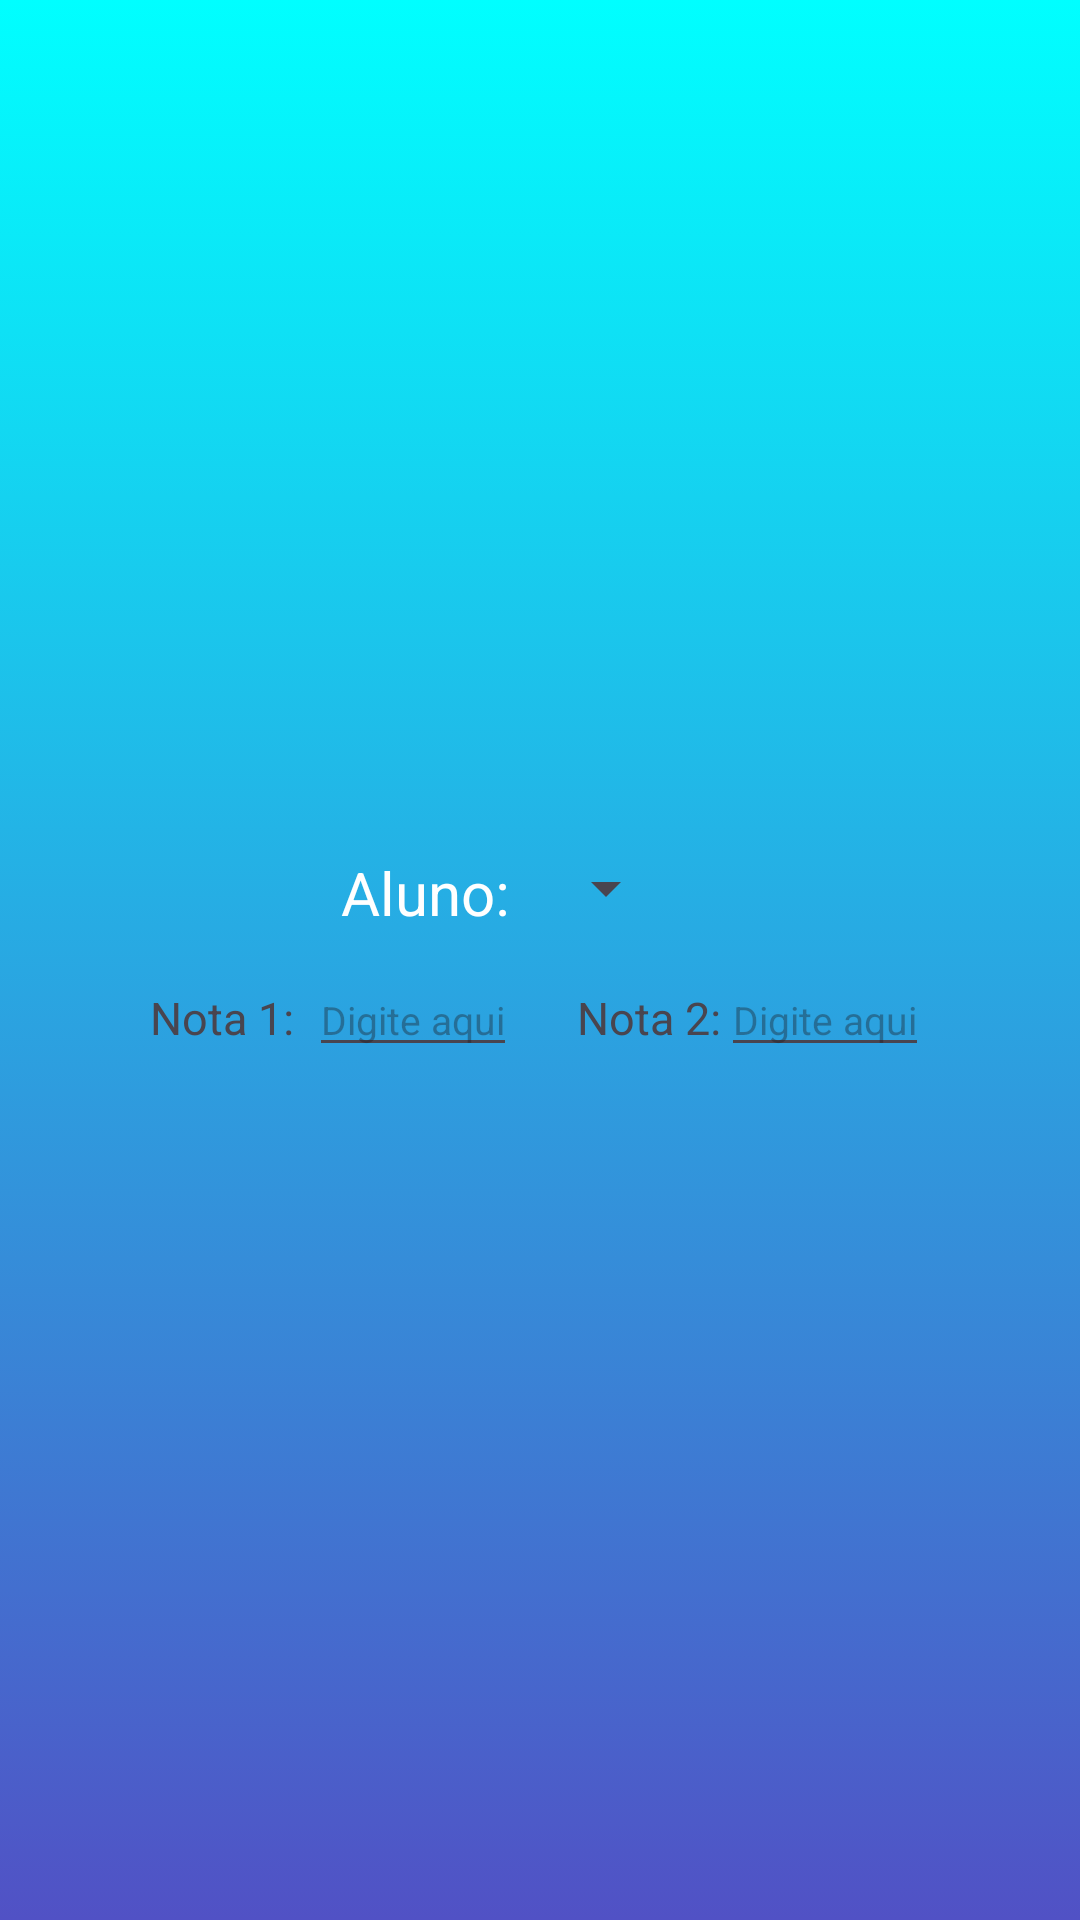

Layout XML and referenced resources for this Android screen:
<!-- AndroidManifest.xml: application theme Theme.Statusalunos -->
<!-- res/layout/activity_main2.xml -->
<?xml version="1.0" encoding="utf-8"?>
<LinearLayout xmlns:android="http://schemas.android.com/apk/res/android"
    xmlns:tools="http://schemas.android.com/tools"
    android:id="@+id/main"
    android:orientation="vertical"
    android:gravity="center"
    android:background="@drawable/gradient"
    android:layout_width="match_parent"
    android:layout_height="match_parent"
    tools:context=".MainActivity2">

    <LinearLayout
        android:layout_width="wrap_content"
        android:layout_height="wrap_content"
        android:orientation="horizontal"
        android:layout_marginBottom="10dp">

        <TextView
            android:layout_width="wrap_content"
            android:layout_height="wrap_content"
            android:text="@string/aluno"
            android:textSize="20sp"
            android:textColor="@color/white"
            android:layout_marginEnd="8dp"/>

        <Spinner
            android:id="@+id/alunoSpinner"
            android:layout_width="match_parent"
            android:layout_height="wrap_content"
            android:textSize="15sp"
            android:textColor="@color/white"
            android:layout_marginEnd="20dp"/>
    </LinearLayout>

    <TableLayout
        android:layout_width="wrap_content"
        android:layout_height="wrap_content">

        <TableRow
            android:layout_width="match_parent"
            android:layout_height="match_parent">
        </TableRow>

        <TableRow
            android:layout_width="match_parent"
            android:layout_height="match_parent" >

            <TextView
                android:id="@+id/notaUmTextView"
                android:layout_width="wrap_content"
                android:layout_height="wrap_content"
                android:text="@string/nota1"
                android:textSize="15sp"
                android:layout_marginEnd="5dp"/>

            <EditText
                android:id="@+id/notaUmEditText"
                android:layout_width="wrap_content"
                android:layout_height="wrap_content"
                android:autofillHints=""
                android:inputType="number"
                android:textSize="13sp"
                android:hint="@string/input"
                android:layout_marginEnd="20dp"/>

            <TextView
                android:id="@+id/notaDoisTextView"
                android:layout_width="wrap_content"
                android:layout_height="wrap_content"
                android:text="@string/nota2"
                android:textSize="15sp" />

            <EditText
                android:id="@+id/notaDoisEditText"
                android:layout_width="wrap_content"
                android:layout_height="wrap_content"
                android:autofillHints=""
                android:inputType="number"
                android:hint="@string/input"
                android:textSize="13sp" />

        </TableRow>

        <TableRow
            android:layout_width="match_parent"
            android:layout_height="match_parent">

        </TableRow>
    </TableLayout>

</LinearLayout>
<!-- resources referenced by this layout -->
<resources>
  <color name="white">#FFFFFFFF</color>
  <!-- drawable gradient (drawable) -->
  <?xml version="1.0" encoding="utf-8"?>
  <selector xmlns:android="http://schemas.android.com/apk/res/android">
      <item>
          <shape>
              <gradient android:angle="90"
                  android:endColor="@color/light_blue"
                  android:startColor="@color/blue"
                  android:type="linear">
              </gradient>
          </shape>
      </item>
  </selector>
  <string name="aluno">Aluno:</string>
  <string name="input">Digite aqui</string>
  <string name="nota1">Nota 1:</string>
  <string name="nota2">Nota 2:</string>
  <style name="Theme.Statusalunos" parent="Base.Theme.Statusalunos" />
  <color name="light_blue">#FF00FFFF</color>
  <color name="blue">#5151C5</color>
  <style name="Base.Theme.Statusalunos" parent="Theme.Material3.DayNight.NoActionBar">
          
          
      </style>
</resources>
